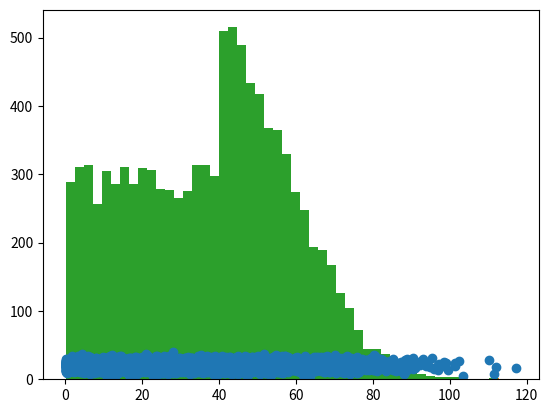

Here is the Python script that generated this plot:
import numpy as np
import matplotlib.pyplot as plt

# Try creating a scatter plot representing random data
# on ageFrom40vs. time spent watching TV. Label the axes.

# dist. of age: unifrom distribution up to 40, then second half of normal dist.
numPeople = 10000

ageTo40 = np.random.uniform(0.0, 40.0, (int) (numPeople / 2))
plt.hist(ageTo40, 50)
plt.show()

ageFrom40 = np.random.normal(40.0, 18.5, numPeople)
ageFrom40 = np.sort(ageFrom40)
ageFrom40 = ageFrom40[(int) (numPeople / 2):] # get second half of normal distribution
plt.hist(ageFrom40, 50)
plt.show()

age = np.append(ageTo40, ageFrom40) # first half uniform, second half normally distributed
plt.hist(age, 50)
plt.show()

timeTVWeek = np.random.normal(21.0, 4.5, 10000)

plt.scatter(age, timeTVWeek)
plt.show()
